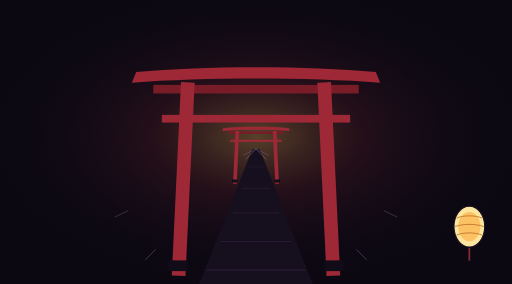
t = 0.00 s
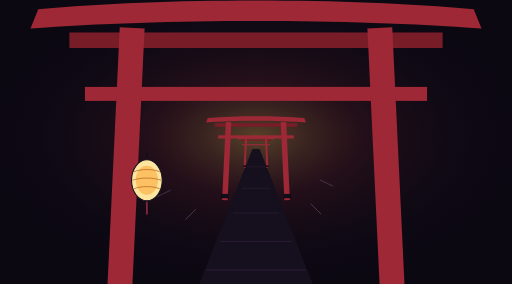
t = 0.60 s
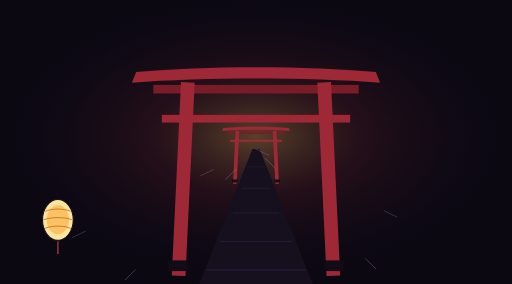
t = 1.20 s
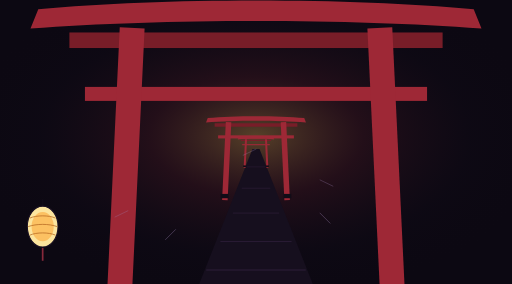
t = 1.80 s
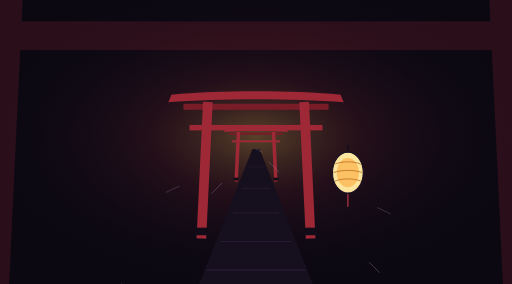
t = 2.34 s
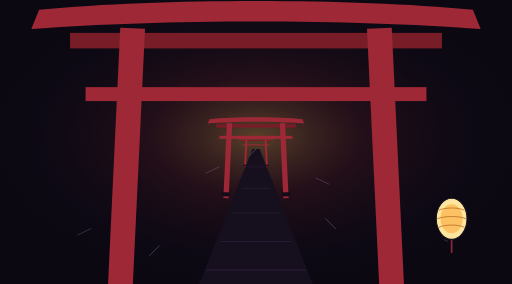
t = 2.96 s

The animated SVG that drew these frames (rendered in a browser with its animation timeline set to each time). Animation: 14 SMIL elements (animate=9,animateTransform=5); one cycle of 3.60 s, repeats indefinitely.

<svg xmlns="http://www.w3.org/2000/svg" viewBox="0 0 1440 800" preserveAspectRatio="xMidYMid slice">
  <!-- Continuous SMIL scene; timing and loop design: ../../docs/ANIMATION_STORYBOARD.md. -->
  <defs>
    <radialGradient id="kyoto-tunnel-glow" cx="0.5" cy="0.48" r="0.6">
      <stop offset="0%" stop-color="#f5ba58" stop-opacity="0.32"/>
      <stop offset="35%" stop-color="#8c2e39" stop-opacity="0.18"/>
      <stop offset="70%" stop-color="#191122" stop-opacity="0.1"/>
      <stop offset="100%" stop-color="#0a070f" stop-opacity="0"/>
    </radialGradient>
    <g id="torii-structure">
      <path d="M-280 -180 C-120 -195 120 -195 280 -180 L290 -155 C120 -168 -120 -168 -290 -155 Z" fill="#9e2836"/>
      <rect x="-240" y="-150" width="480" height="20" fill="#781d28"/>
      <rect x="-220" y="-80" width="440" height="18" fill="#9e2836"/>
      <line x1="-160" y1="-140" x2="-180" y2="280" stroke="#9e2836" stroke-width="32" stroke-linecap="square"/>
      <line x1="160" y1="-140" x2="180" y2="280" stroke="#9e2836" stroke-width="32" stroke-linecap="square"/>
      <rect x="-205" y="260" width="45" height="25" fill="#110c17"/>
      <rect x="160" y="260" width="45" height="25" fill="#110c17"/>
    </g>
    <g id="swaying-kyoto-lantern">
      <line x1="0" y1="-50" x2="0" y2="-20" stroke="#110c17" stroke-width="3"/>
      <ellipse cx="0" cy="15" rx="36" ry="48" fill="#fce59e" stroke="#1a1122" stroke-width="2.5"/>
      <ellipse cx="0" cy="15" rx="26" ry="34" fill="#fca83a" opacity="0.6"/>
      <path d="M-30 -5 C-15 -12 15 -12 30 -5 M-34 15 C-15 8 15 8 34 15 M-30 35 C-15 28 15 28 30 35" stroke="#b86b23" stroke-width="1.8" fill="none"/>
      <line x1="0" y1="65" x2="0" y2="95" stroke="#87293b" stroke-width="4"/>
    </g>
  </defs>
  <rect width="1440" height="800" fill="#0c0812"/>
  <rect width="1440" height="800" fill="url(#kyoto-tunnel-glow)"/>
  <g id="stone-path">
    <polygon points="560,800 880,800 730,420 710,420" fill="#160f1e"/>
    <g>
      <line x1="580" y1="760" x2="860" y2="760" stroke="#2c1e38" stroke-width="3"/>
      <line x1="620" y1="680" x2="820" y2="680" stroke="#2c1e38" stroke-width="2.5"/>
      <line x1="655" y1="600" x2="785" y2="600" stroke="#2c1e38" stroke-width="2"/>
      <line x1="680" y1="530" x2="760" y2="530" stroke="#2c1e38" stroke-width="1.8"/>
      <line x1="695" y1="470" x2="745" y2="470" stroke="#2c1e38" stroke-width="1.5"/>
    </g>
  </g>
  <g transform="translate(720, 420)">
    <g>
      <animateTransform attributeName="transform" type="scale" values="0.12; 0.35; 0.85; 2.2; 4.5" keyTimes="0; 0.35; 0.65; 0.88; 1" dur="3.6s" repeatCount="indefinite" calcMode="spline" keySplines="0.4 0 0.8 0.6; 0.4 0 0.8 0.6; 0.2 0.8 0.4 1; 0.2 0.8 0.4 1" begin="0s"/>
      <use href="#torii-structure"/>
      <animate attributeName="opacity" values="0;1;1;0" dur="3.6s" repeatCount="indefinite" keyTimes="0;.08;.92;1" begin="0s"/>
    </g>
  </g>
  <g transform="translate(720, 420)">
    <g>
      <animateTransform attributeName="transform" type="scale" values="0.12; 0.35; 0.85; 2.2; 4.5" keyTimes="0; 0.35; 0.65; 0.88; 1" dur="3.6s" begin="-1.2s" repeatCount="indefinite" calcMode="spline" keySplines="0.4 0 0.8 0.6; 0.4 0 0.8 0.6; 0.2 0.8 0.4 1; 0.2 0.8 0.4 1"/>
      <use href="#torii-structure"/>
      <animate attributeName="opacity" values="0;1;1;0" dur="3.6s" repeatCount="indefinite" keyTimes="0;.08;.92;1" begin="-1.2s"/>
    </g>
  </g>
  <g transform="translate(720, 420)">
    <g>
      <animateTransform attributeName="transform" type="scale" values="0.12; 0.35; 0.85; 2.2; 4.5" keyTimes="0; 0.35; 0.65; 0.88; 1" dur="3.6s" begin="-2.4s" repeatCount="indefinite" calcMode="spline" keySplines="0.4 0 0.8 0.6; 0.4 0 0.8 0.6; 0.2 0.8 0.4 1; 0.2 0.8 0.4 1"/>
      <use href="#torii-structure"/>
      <animate attributeName="opacity" values="0;1;1;0" dur="3.6s" repeatCount="indefinite" keyTimes="0;.08;.92;1" begin="-2.4s"/>
    </g>
  </g>
  <g id="rushing-lantern-left">
    <animateTransform attributeName="transform" type="translate" values="660 380; 120 620; -240 850" dur="3.6s" repeatCount="indefinite" calcMode="spline" keySplines="0.4 0 0.2 1;0.2 0.8 0.4 1" begin="0s"/>
    <use href="#swaying-kyoto-lantern" transform="scale(1.2)"/>
    <animate attributeName="opacity" values="0;1;1;0" dur="3.6s" repeatCount="indefinite" keyTimes="0;.08;.92;1" begin="0s"/>
  </g>
  <g id="rushing-lantern-right">
    <animateTransform attributeName="transform" type="translate" values="780 380; 1320 620; 1680 850" dur="3.6s" begin="-1.8s" repeatCount="indefinite" calcMode="spline" keySplines="0.4 0 0.2 1;0.2 0.8 0.4 1"/>
    <use href="#swaying-kyoto-lantern" transform="scale(1.2)"/>
    <animate attributeName="opacity" values="0;1;1;0" dur="3.6s" repeatCount="indefinite" keyTimes="0;.08;.92;1" begin="-1.8s"/>
  </g>
  <g id="kyoto-speed-rain" opacity="0.45">
    <line x1="720" y1="420" x2="320" y2="820" stroke="#a085b8" stroke-width="2.2" stroke-linecap="round" stroke-dasharray="40 360">
      <animate attributeName="stroke-dashoffset" values="400;0" dur="1s" repeatCount="indefinite"/>
    </line>
    <line x1="720" y1="420" x2="1120" y2="820" stroke="#a085b8" stroke-width="2.2" stroke-linecap="round" stroke-dasharray="40 360">
      <animate attributeName="stroke-dashoffset" values="400;0" dur="1.1s" repeatCount="indefinite"/>
    </line>
    <line x1="720" y1="420" x2="180" y2="680" stroke="#a085b8" stroke-width="1.8" stroke-linecap="round" stroke-dasharray="40 360">
      <animate attributeName="stroke-dashoffset" values="400;0" dur="0.9s" repeatCount="indefinite"/>
    </line>
    <line x1="720" y1="420" x2="1260" y2="680" stroke="#a085b8" stroke-width="1.8" stroke-linecap="round" stroke-dasharray="40 360">
      <animate attributeName="stroke-dashoffset" values="400;0" dur="1.2s" repeatCount="indefinite"/>
    </line>
  </g>
</svg>
